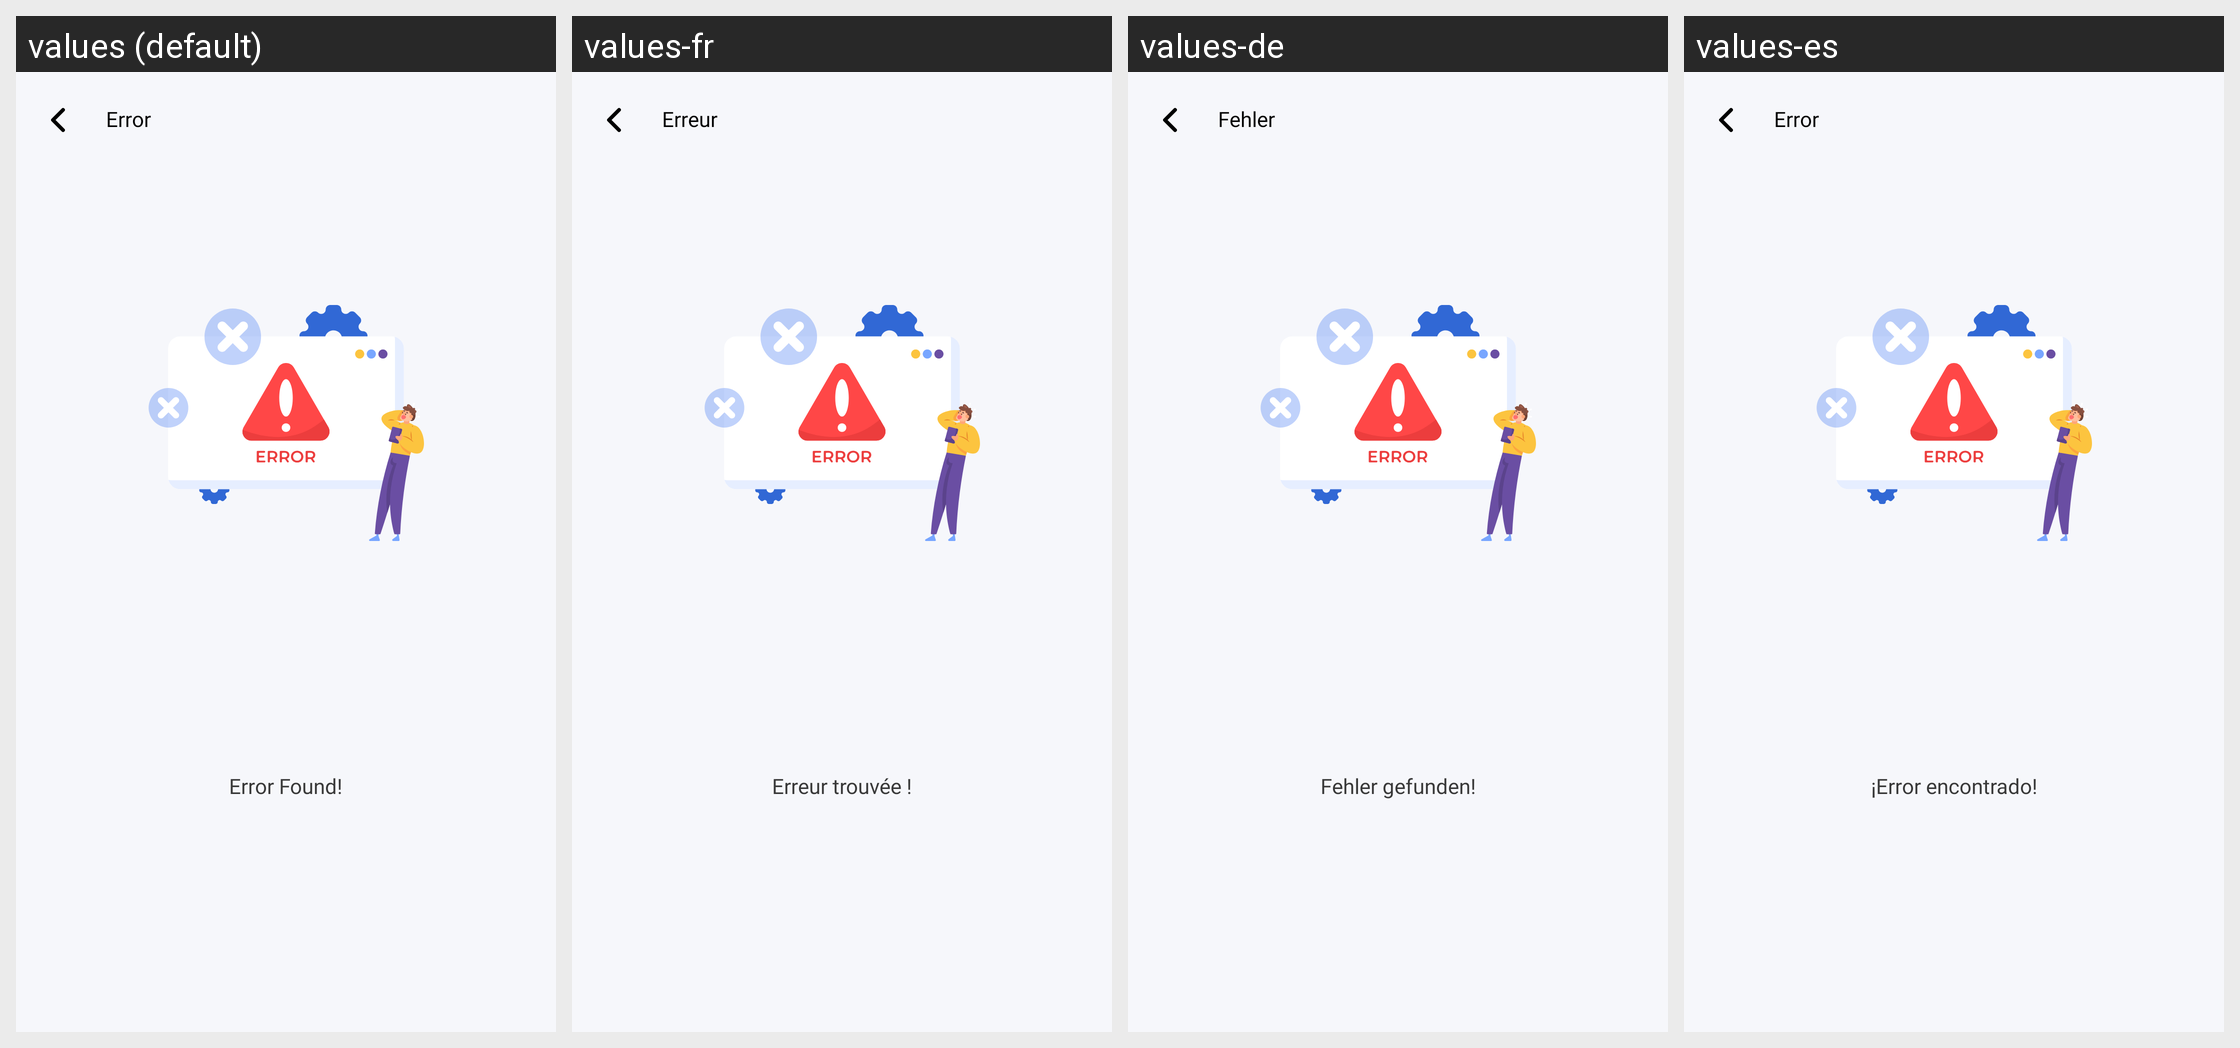

Here is an Android app screen in its default locale and in the app's own translations. Write out the translated-string differences for the strings that appear on this screen.
Android screen res/layout/fragment_error_sol.xml rendered under 4 locales, left to right: values (default), values-fr, values-de, values-es. Device: Nexus 5 (rendered at 1080×1920; each locale shown at half size, 540×960, under a caption strip naming it); theme Theme.SmartSwitch.
Other locales in the repository, not shown: values-ar, values-hi, values-it, values-ur.
Strings drawn on this screen, with the default value and each locale's value (text and hints the layout hard-codes, and strings that could not be matched under every locale, appear in the picture but are not listed):

error
  values: Error
  values-fr: Erreur
  values-de: Fehler
  values-es: Error

error_found
  values: Error Found!
  values-fr: Erreur trouvée !
  values-de: Fehler gefunden!
  values-es: ¡Error encontrado!
